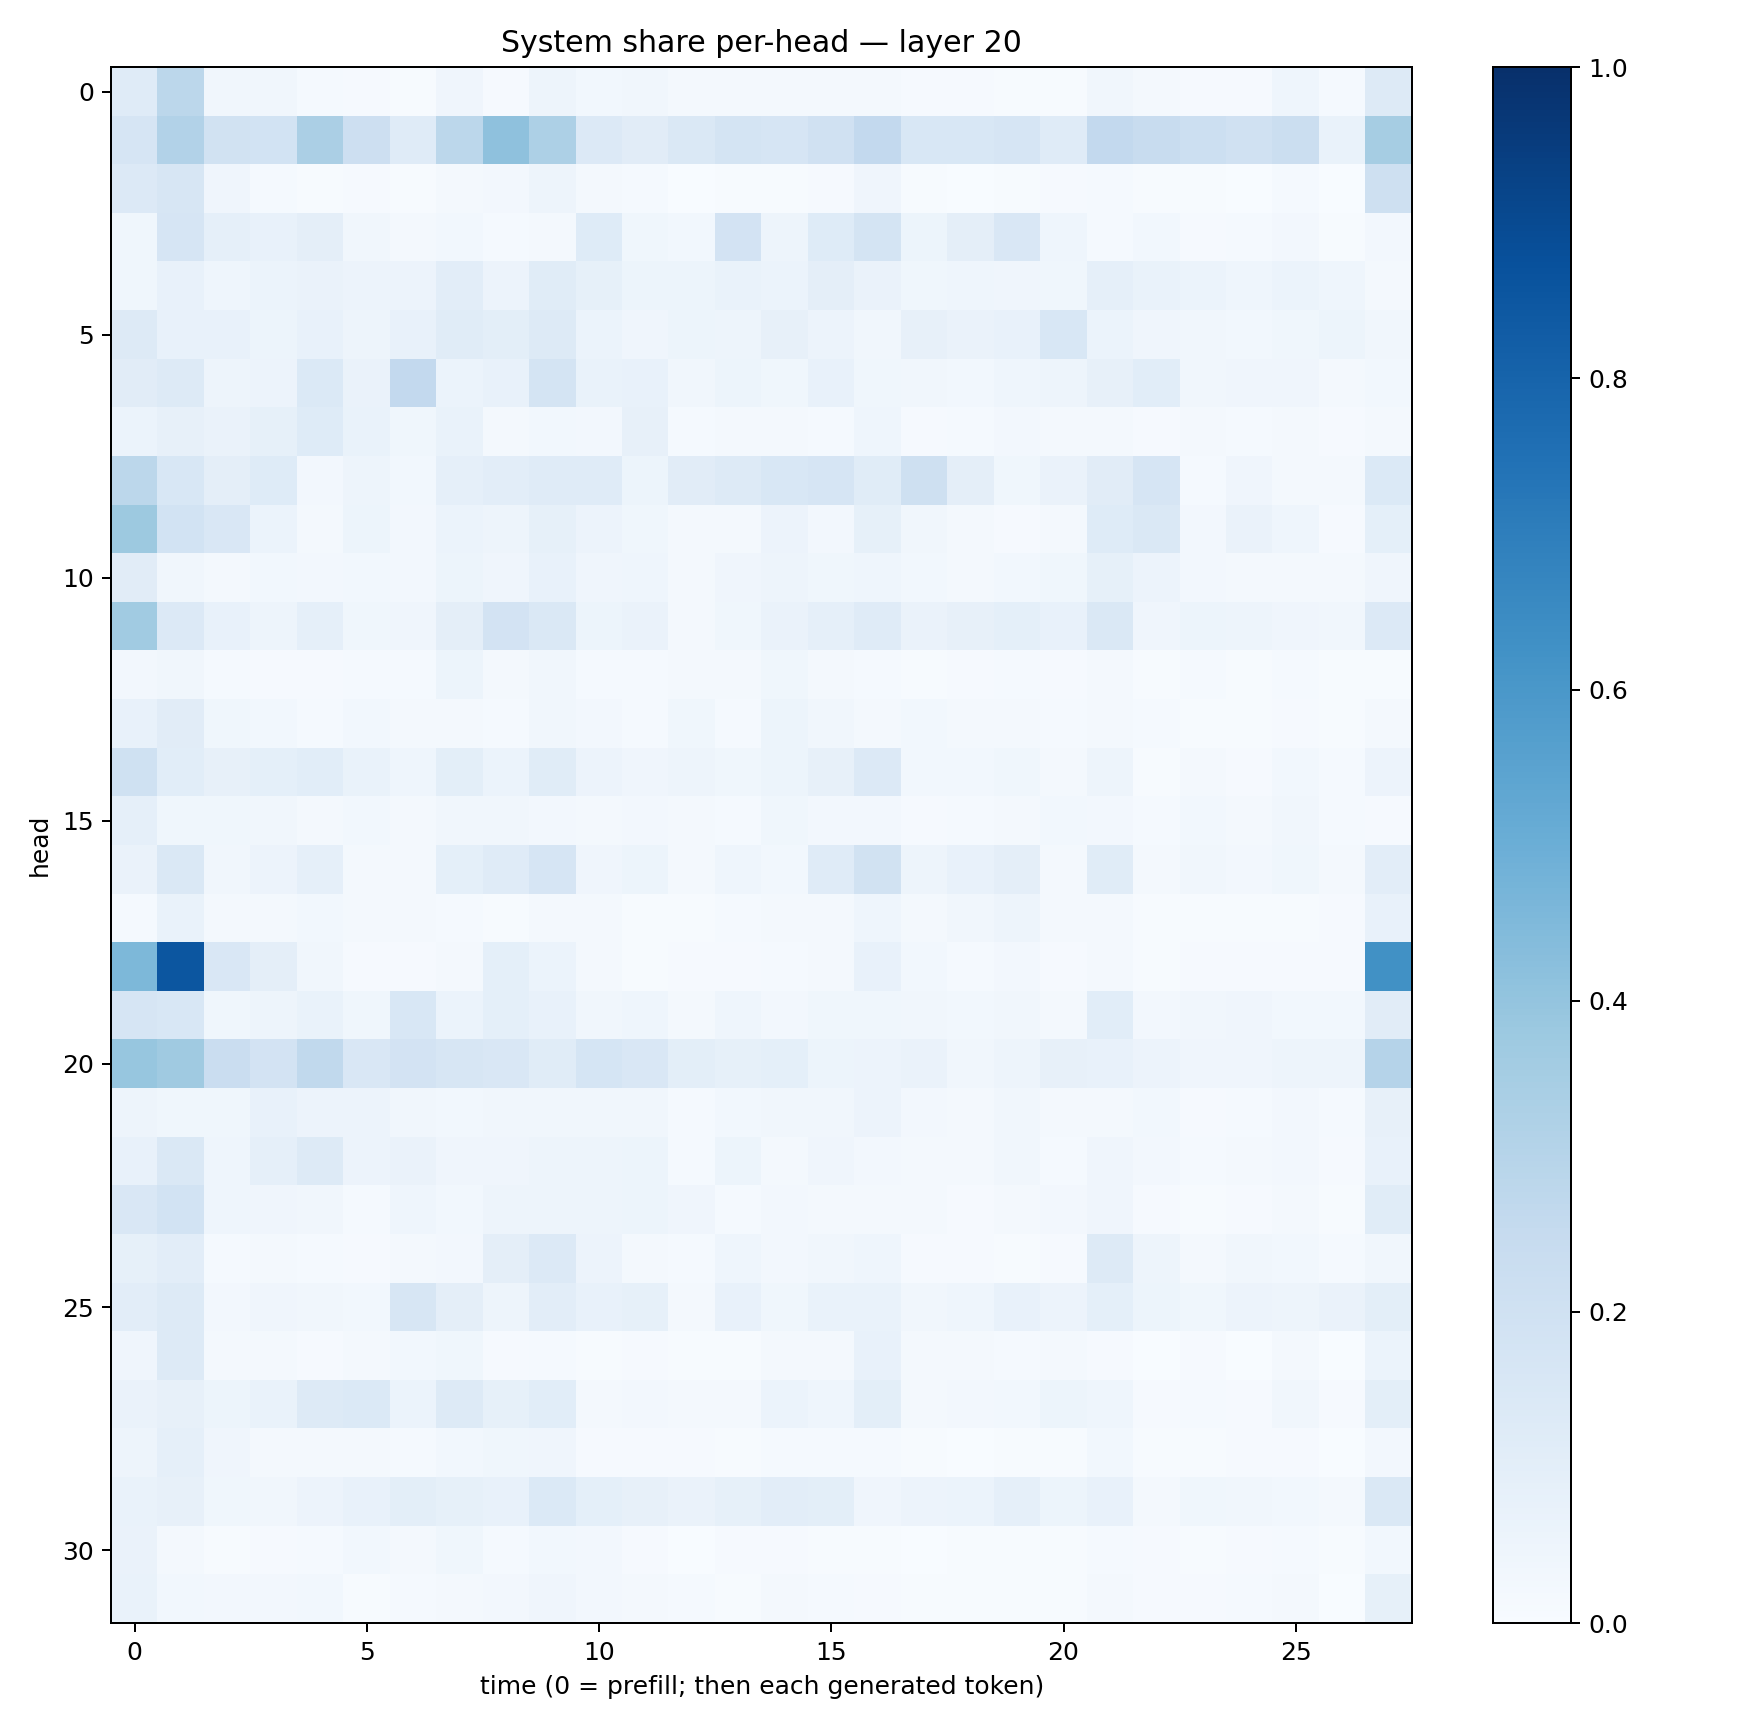

The table this chart was drawn from, first rows:
0.119615026, 0.27855372, 0.03210307, 0.03371142, 0.012512082, 0.010243124, 0.006726262, 0.040806316, 0.010774698, 0.048058122, 0.031122087, 0.033190962, 0.018923052, 0.019640973, 0.023306845, 0.01708196, 0.020009233, 0.009860333, 0.008744419, 0.007663303, 0.0076879933, 0.032429792, 0.016297305, 0.00831159
0.1643, 0.311, 0.191, 0.186, 0.3333, 0.2128, 0.1179, 0.2797, 0.4104, 0.3254, 0.1358, 0.1113, 0.141, 0.1767, 0.1674, 0.1988, 0.2586, 0.1538, 0.1542, 0.1676, 0.1193, 0.26, 0.237, 0.2183
0.134, 0.1575, 0.03909, 0.012, 0.007455, 0.008759, 0.005152, 0.0218, 0.0245, 0.04803, 0.01908, 0.01317, 0.003743, 0.005755, 0.004406, 0.01099, 0.04181, 0.005206, 0.003212, 0.004384, 0.01061, 0.01368, 0.003957, 0.006052
0.03648, 0.1642, 0.08899, 0.07342, 0.09553, 0.03327, 0.01762, 0.0302, 0.01223, 0.0174, 0.123, 0.03596, 0.03029, 0.1834, 0.0504, 0.1239, 0.172, 0.05152, 0.09718, 0.1513, 0.04558, 0.01181, 0.02982, 0.01006
0.03755, 0.07427, 0.0433, 0.05908, 0.06575, 0.05731, 0.05749, 0.1048, 0.0569, 0.1162, 0.08349, 0.05156, 0.05393, 0.06947, 0.06005, 0.09484, 0.06468, 0.03646, 0.04458, 0.0397, 0.03817, 0.08729, 0.06696, 0.05887
0.1283, 0.07385, 0.0729, 0.05105, 0.07695, 0.05042, 0.07216, 0.1159, 0.1014, 0.1322, 0.05944, 0.04229, 0.05128, 0.04707, 0.08066, 0.05781, 0.03472, 0.07833, 0.06421, 0.07338, 0.1552, 0.06154, 0.04053, 0.03459
0.113, 0.1288, 0.0502, 0.05844, 0.1389, 0.06534, 0.2584, 0.05992, 0.07432, 0.1787, 0.06882, 0.07287, 0.03474, 0.05174, 0.03625, 0.07332, 0.03553, 0.03423, 0.02744, 0.04597, 0.0483, 0.07859, 0.1059, 0.03509
0.05934, 0.0797, 0.06298, 0.08424, 0.1225, 0.06788, 0.03648, 0.06674, 0.02189, 0.03032, 0.02609, 0.07947, 0.01452, 0.01629, 0.01751, 0.01326, 0.0466, 0.009251, 0.01397, 0.0259, 0.01708, 0.02128, 0.01041, 0.01575
0.2809, 0.1551, 0.09396, 0.1211, 0.02619, 0.04887, 0.02862, 0.08625, 0.1051, 0.1204, 0.1196, 0.05273, 0.113, 0.1259, 0.1524, 0.1668, 0.1168, 0.2032, 0.09506, 0.03637, 0.06596, 0.1117, 0.1667, 0.01367
0.3778, 0.1853, 0.1491, 0.06227, 0.02188, 0.05405, 0.02659, 0.06116, 0.05016, 0.08467, 0.05565, 0.03767, 0.02212, 0.01846, 0.05646, 0.02486, 0.08388, 0.03312, 0.01674, 0.01098, 0.01615, 0.1247, 0.1467, 0.02547
0.1103, 0.03409, 0.02023, 0.02938, 0.0253, 0.02985, 0.02375, 0.05216, 0.04049, 0.07336, 0.04174, 0.0456, 0.02054, 0.04069, 0.04972, 0.03823, 0.04367, 0.0302, 0.0227, 0.02998, 0.03543, 0.0824, 0.05547, 0.02436
0.366, 0.1359, 0.07268, 0.04846, 0.08733, 0.03574, 0.04203, 0.09662, 0.1799, 0.1466, 0.05194, 0.06295, 0.02339, 0.03868, 0.06251, 0.08713, 0.1178, 0.06411, 0.08178, 0.09311, 0.07331, 0.1469, 0.04171, 0.05156
0.02699, 0.03285, 0.01214, 0.01136, 0.009664, 0.01435, 0.01182, 0.05137, 0.01922, 0.03496, 0.0155, 0.01202, 0.01708, 0.01806, 0.03686, 0.01785, 0.01344, 0.005705, 0.01031, 0.01414, 0.01168, 0.02218, 0.006548, 0.01306
0.07416, 0.1131, 0.03573, 0.02884, 0.0136, 0.03061, 0.02177, 0.02284, 0.01325, 0.03371, 0.02505, 0.01496, 0.03844, 0.01341, 0.05121, 0.03444, 0.02243, 0.03038, 0.01905, 0.0177, 0.01372, 0.02038, 0.01244, 0.007231
0.2, 0.1056, 0.08105, 0.0903, 0.1068, 0.06908, 0.04338, 0.09942, 0.05904, 0.1139, 0.05811, 0.03961, 0.05051, 0.0378, 0.05399, 0.08116, 0.1349, 0.03103, 0.02904, 0.03537, 0.02193, 0.04856, 0.006391, 0.02143
0.08686, 0.03876, 0.03662, 0.03196, 0.01979, 0.02748, 0.01823, 0.03173, 0.03258, 0.02632, 0.02111, 0.02653, 0.01581, 0.01475, 0.03826, 0.02678, 0.02665, 0.01022, 0.01392, 0.01981, 0.0298, 0.02517, 0.01283, 0.02767
0.06253, 0.1466, 0.03288, 0.05484, 0.08814, 0.02258, 0.01872, 0.09244, 0.1205, 0.1655, 0.04223, 0.05216, 0.01752, 0.04511, 0.02792, 0.1197, 0.1933, 0.04778, 0.07363, 0.09738, 0.01907, 0.1165, 0.02242, 0.03393
0.01543, 0.06873, 0.01609, 0.02148, 0.02996, 0.01631, 0.01874, 0.01349, 0.007508, 0.01894, 0.01929, 0.007634, 0.007488, 0.01361, 0.01885, 0.02184, 0.04554, 0.0175, 0.03339, 0.04924, 0.0177, 0.01737, 0.0065, 0.006886
0.4552, 0.8529, 0.1521, 0.09709, 0.03148, 0.01006, 0.008958, 0.01839, 0.09323, 0.06, 0.01825, 0.006826, 0.008811, 0.01067, 0.01471, 0.02314, 0.0741, 0.02785, 0.01434, 0.02451, 0.0111, 0.01652, 0.007483, 0.01083
0.166, 0.1559, 0.03874, 0.04838, 0.06764, 0.03906, 0.1531, 0.05879, 0.09069, 0.07277, 0.03439, 0.0433, 0.02329, 0.04476, 0.0268, 0.03733, 0.03865, 0.03382, 0.03028, 0.03447, 0.01958, 0.1057, 0.02658, 0.03291
0.3921, 0.3691, 0.2288, 0.181, 0.2646, 0.1508, 0.1801, 0.164, 0.1511, 0.1165, 0.17, 0.1491, 0.09786, 0.08333, 0.09014, 0.05376, 0.0572, 0.06587, 0.03309, 0.04857, 0.08101, 0.07067, 0.05752, 0.03972
0.04918, 0.03692, 0.03533, 0.07477, 0.05588, 0.05495, 0.03303, 0.02838, 0.03281, 0.03425, 0.03133, 0.03496, 0.01422, 0.02996, 0.03307, 0.03417, 0.05539, 0.0272, 0.02126, 0.03425, 0.01584, 0.01772, 0.03028, 0.007816
0.07759, 0.1415, 0.04553, 0.08861, 0.1319, 0.05701, 0.06252, 0.04067, 0.04214, 0.05012, 0.04885, 0.05129, 0.01304, 0.05322, 0.02111, 0.04272, 0.02613, 0.02019, 0.02305, 0.03193, 0.01533, 0.04149, 0.02373, 0.01302
0.1487, 0.1849, 0.04433, 0.04143, 0.03174, 0.01204, 0.04452, 0.02994, 0.04984, 0.04752, 0.04689, 0.05212, 0.04112, 0.01446, 0.0254, 0.01786, 0.02274, 0.02061, 0.01123, 0.01569, 0.02549, 0.0425, 0.01098, 0.004303
0.08288, 0.1028, 0.01284, 0.01707, 0.01298, 0.0107, 0.01878, 0.02503, 0.09442, 0.1338, 0.05718, 0.02257, 0.01419, 0.04306, 0.02358, 0.03272, 0.04564, 0.008765, 0.008694, 0.005662, 0.008323, 0.1279, 0.04881, 0.02075
0.1024, 0.1275, 0.02476, 0.04005, 0.03456, 0.0291, 0.1588, 0.09399, 0.04724, 0.103, 0.07555, 0.0853, 0.01762, 0.07059, 0.03701, 0.06772, 0.0696, 0.03408, 0.04626, 0.07228, 0.05835, 0.09318, 0.05436, 0.03766
0.04139, 0.1265, 0.01706, 0.01642, 0.01035, 0.02342, 0.03122, 0.03702, 0.008218, 0.01486, 0.006378, 0.009191, 0.007678, 0.004758, 0.01637, 0.02282, 0.07271, 0.02098, 0.01567, 0.01393, 0.01589, 0.01102, 0.002524, 0.0115
0.06336, 0.07845, 0.0544, 0.06955, 0.1293, 0.1397, 0.05985, 0.1317, 0.08413, 0.1093, 0.02144, 0.02438, 0.02042, 0.0171, 0.06163, 0.04313, 0.09871, 0.02135, 0.02523, 0.02946, 0.05283, 0.04616, 0.01103, 0.01452
0.04916, 0.08901, 0.04226, 0.01783, 0.02249, 0.01799, 0.01481, 0.02939, 0.03732, 0.04045, 0.01145, 0.01141, 0.00884, 0.006313, 0.01224, 0.01384, 0.01355, 0.005958, 0.003827, 0.006244, 0.004723, 0.02818, 0.004987, 0.004263
0.07021, 0.08185, 0.0361, 0.03399, 0.05658, 0.07768, 0.09902, 0.08499, 0.07392, 0.1391, 0.09323, 0.07871, 0.06377, 0.08562, 0.1022, 0.1004, 0.04274, 0.05674, 0.06018, 0.08838, 0.05404, 0.07495, 0.02188, 0.03684
0.0644, 0.01819, 0.007597, 0.01142, 0.01442, 0.03036, 0.02281, 0.03895, 0.01449, 0.02883, 0.02634, 0.01066, 0.002745, 0.008886, 0.007858, 0.007403, 0.004232, 0.001397, 0.004151, 0.00614, 0.006985, 0.01345, 0.008331, 0.003986
0.06762, 0.02939, 0.02733, 0.02481, 0.0288, 0.004701, 0.0143, 0.02213, 0.02695, 0.0408, 0.02534, 0.01828, 0.01325, 0.006215, 0.0222, 0.01211, 0.0106, 0.006844, 0.006272, 0.007214, 0.005297, 0.02013, 0.009811, 0.008806
